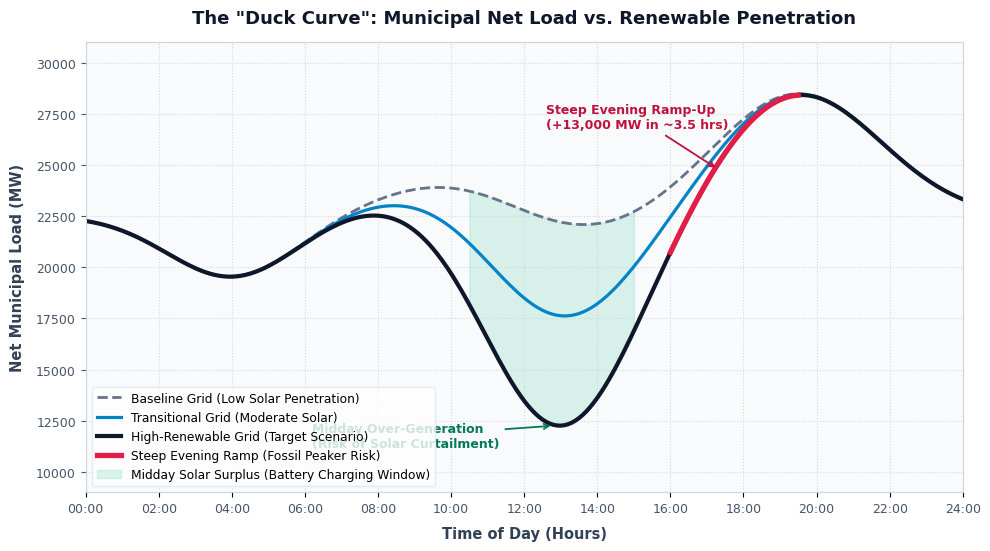

Here is the Python script that generated this plot: (Note: this script raises an exception after producing the figure.)
from pathlib import Path
import numpy as np
import matplotlib.pyplot as plt

def generate_duck_curve():
    # 24-satni vremenski opseg (korak 6 minuta)
    hours = np.linspace(0, 24, 241)

    # Bazna potrosnja grada (MW) bez znacajnog udela solarne energije
    base_load = (
        22500
        - 3000 * np.exp(-((hours - 4.0) / 2.5) ** 2)
        + 2500 * np.exp(-((hours - 11.0) / 3.5) ** 2)
        + 6000 * np.exp(-((hours - 19.5) / 3.2) ** 2)
    )

    # Krive solarne proizvodnje za razlicite nivoe penetracije obnovljivih izvora
    solar_low = 2200 * np.exp(-((hours - 12.8) / 3.0) ** 2)
    solar_mid = 6800 * np.exp(-((hours - 12.8) / 3.0) ** 2)
    solar_high = 12200 * np.exp(-((hours - 12.8) / 3.0) ** 2)

    net_baseline = base_load - solar_low
    net_moderate = base_load - solar_mid
    net_high_solar = base_load - solar_high

    # Podesavanje stila za tehnicki whitepaper (300 DPI)
    plt.rcParams["font.sans-serif"] = "DejaVu Sans"
    plt.rcParams["axes.edgecolor"] = "#CBD5E1"
    plt.rcParams["axes.linewidth"] = 0.8

    fig, ax = plt.subplots(figsize=(10, 5.6), dpi=300)
    fig.patch.set_facecolor("white")
    ax.set_facecolor("#F8FAFC")

    # Crtanje krivih
    ax.plot(hours, net_baseline, color="#64748B", linestyle="--", linewidth=2, label="Baseline Grid (Low Solar Penetration)")
    ax.plot(hours, net_moderate, color="#0284C7", linewidth=2.3, label="Transitional Grid (Moderate Solar)")
    ax.plot(hours, net_high_solar, color="#0F172A", linewidth=3, label="High-Renewable Grid (Target Scenario)")

    # Isticanje kriticne vecernje rampe (16:00 - 20:00)
    ramp_mask = (hours >= 16.0) & (hours <= 19.5)
    ax.plot(hours[ramp_mask], net_high_solar[ramp_mask], color="#E11D48", linewidth=3.8, label="Steep Evening Ramp (Fossil Peaker Risk)")

    # Osencena zona podnevnog viska energije
    midday_mask = (hours >= 10.5) & (hours <= 15.0)
    ax.fill_between(
        hours[midday_mask],
        net_high_solar[midday_mask],
        net_baseline[midday_mask],
        color="#10B981",
        alpha=0.14,
        label="Midday Solar Surplus (Battery Charging Window)",
    )

    # Anotacije na grafikonu
    ax.annotate(
        "Midday Over-Generation\n(Risk of Solar Curtailment)",
        xy=(12.8, 12250),
        xytext=(6.2, 11200),
        fontsize=9,
        fontweight="bold",
        color="#047857",
        arrowprops=dict(arrowstyle="->", color="#047857", lw=1.3),
    )

    ax.annotate(
        "Steep Evening Ramp-Up\n(+13,000 MW in ~3.5 hrs)",
        xy=(17.3, 24800),
        xytext=(12.6, 26800),
        fontsize=9,
        fontweight="bold",
        color="#BE123C",
        arrowprops=dict(arrowstyle="->", color="#BE123C", lw=1.3),
    )

    # Ose, mreza i naslovi
    ax.set_title('The "Duck Curve": Municipal Net Load vs. Renewable Penetration', fontsize=13, fontweight="bold", color="#0F172A", pad=14)
    ax.set_xlabel("Time of Day (Hours)", fontsize=10.5, fontweight="bold", color="#334155", labelpad=8)
    ax.set_ylabel("Net Municipal Load (MW)", fontsize=10.5, fontweight="bold", color="#334155", labelpad=8)

    ax.set_xlim(0, 24)
    ax.set_ylim(9000, 31000)
    ax.set_xticks(range(0, 25, 2))
    ax.set_xticklabels([f"{h:02d}:00" for h in range(0, 25, 2)], fontsize=9, color="#475569")
    ax.tick_params(axis="y", labelsize=9, colors="#475569")

    ax.grid(True, linestyle=":", color="#CBD5E1", alpha=0.9)
    ax.legend(loc="lower left", frameon=True, facecolor="white", edgecolor="#E2E8F0", fontsize=8.8)

    plt.tight_layout()

    output_path = Path(__file__).resolve().parent / "duck_curve.png"
    plt.savefig(output_path, dpi=300)
    print(f"Grafikon uspesno sacuvan na: {output_path}")

if __name__ == "__main__":
    generate_duck_curve()
